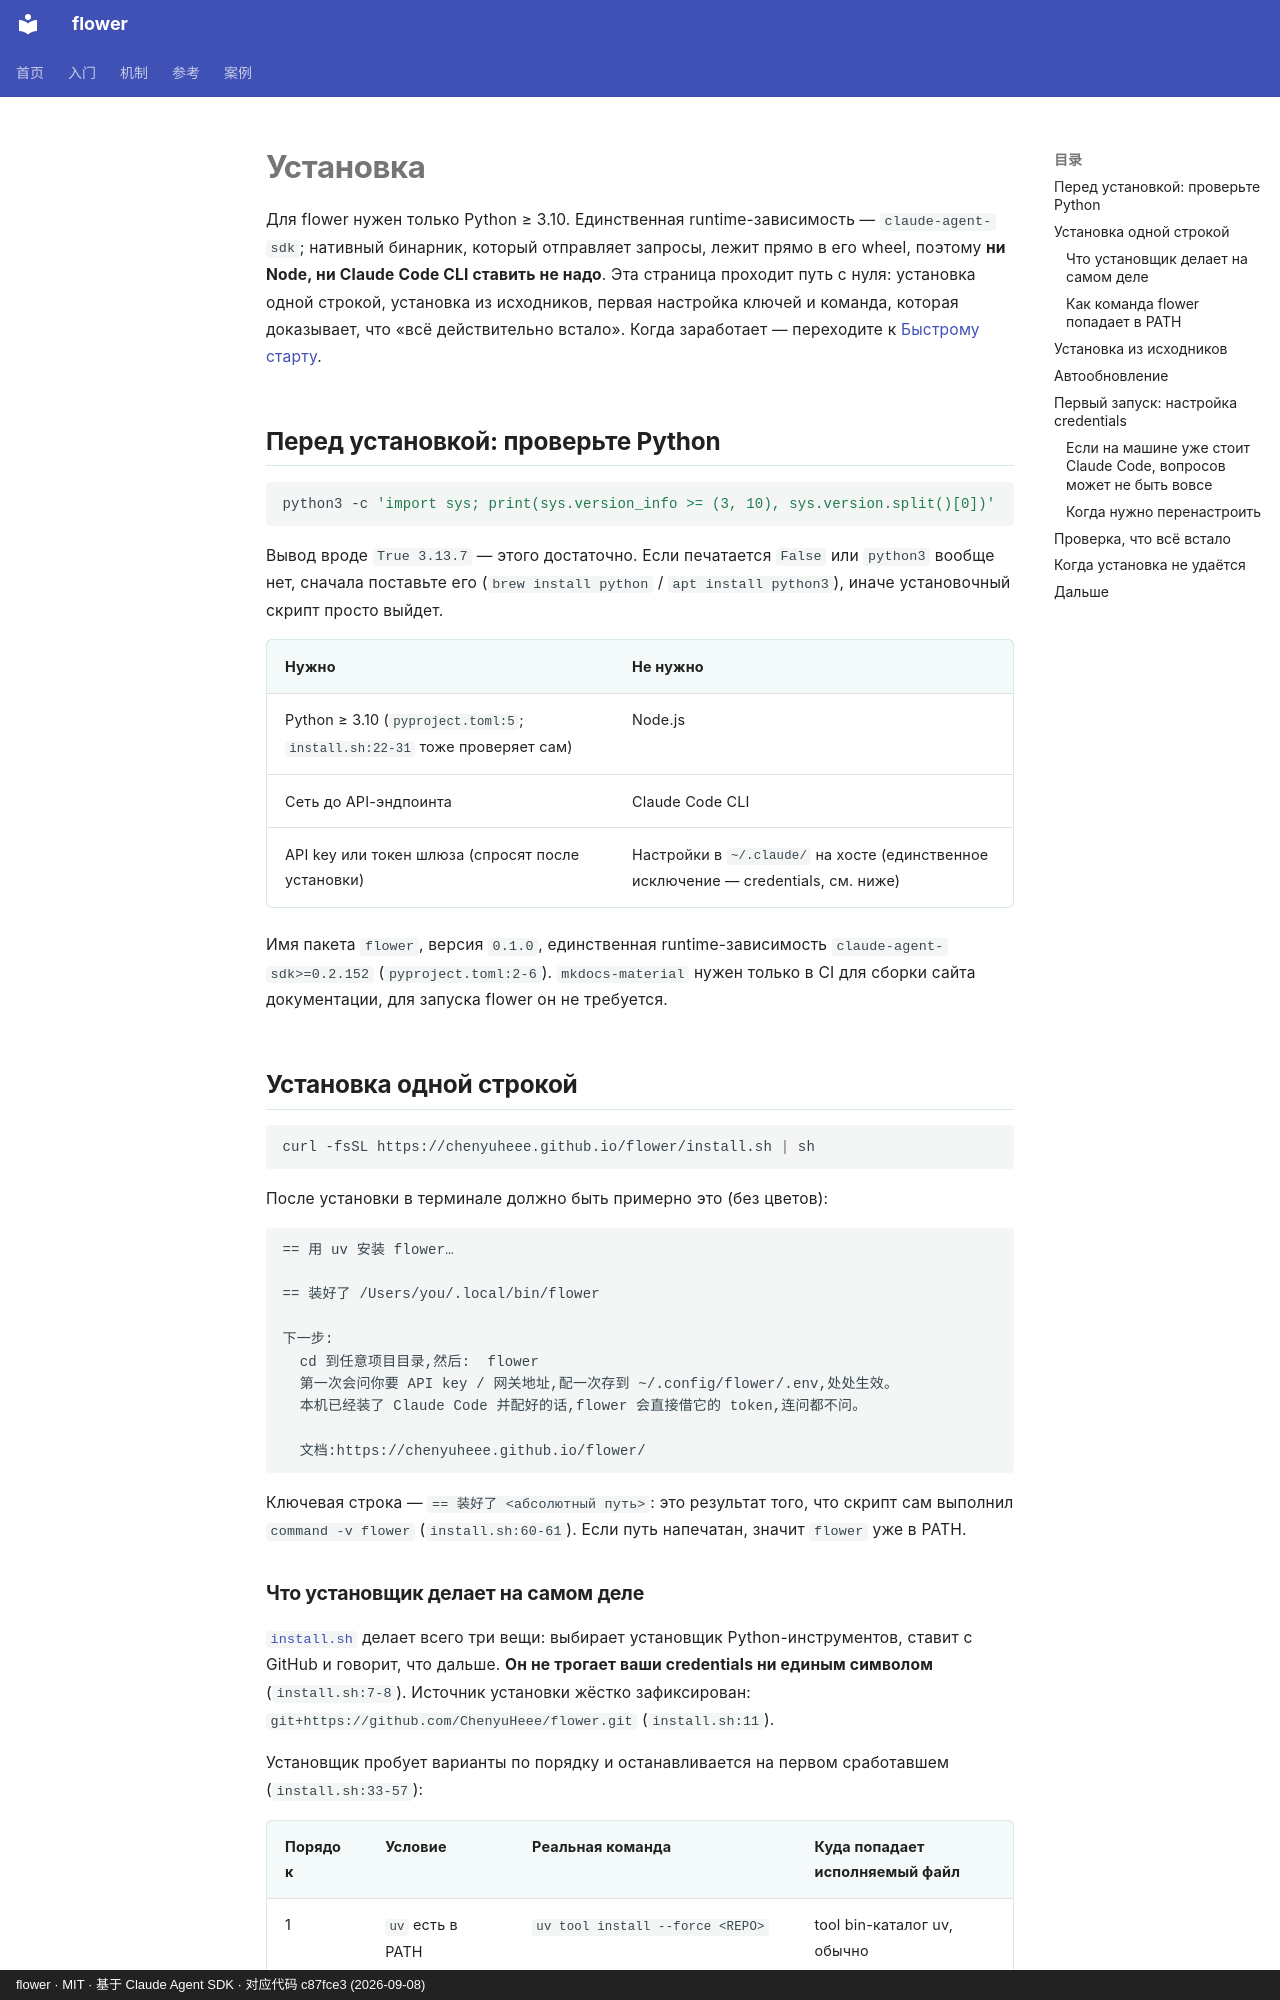

repository: ChenyuHeee/flower · page: ru/getting-started/install/index.html · generator: mkdocs · copyright: flower · MIT · 基于 Claude Agent SDK · 对应代码 c87fce3 (2026-09-08)

# Установка

Для flower нужен только Python ≥ 3.10. Единственная runtime-зависимость — `claude-agent-sdk`; нативный
бинарник, который отправляет запросы, лежит прямо в его wheel, поэтому **ни Node, ни Claude Code CLI
ставить не надо**. Эта страница проходит путь с нуля: установка одной строкой, установка из исходников,
первая настройка ключей и команда, которая доказывает, что «всё действительно встало». Когда заработает —
переходите к [Быстрому старту](quickstart.md).

## Перед установкой: проверьте Python {#装之前确认-python}

```bash
python3 -c 'import sys; print(sys.version_info >= (3, 10), sys.version.split()[0])'
```

Вывод вроде `True 3.13.7` — этого достаточно. Если печатается `False` или `python3` вообще нет, сначала
поставьте его (`brew install python` / `apt install python3`), иначе установочный скрипт просто выйдет.

| Нужно | Не нужно |
|---|---|
| Python ≥ 3.10 (`pyproject.toml:5`; `install.sh:22-31` тоже проверяет сам) | Node.js |
| Сеть до API-эндпоинта | Claude Code CLI |
| API key или токен шлюза (спросят после установки) | Настройки в `~/.claude/` на хосте (единственное исключение — credentials, см. ниже) |

Имя пакета `flower`, версия `0.1.0`, единственная runtime-зависимость `claude-agent-sdk>=0.2.152`
(`pyproject.toml:2-6`). `mkdocs-material` нужен только в CI для сборки сайта документации, для запуска
flower он не требуется.

## Установка одной строкой {#一句话安装}

```bash
curl -fsSL https://chenyuheee.github.io/flower/install.sh | sh
```

После установки в терминале должно быть примерно это (без цветов):

```text
== 用 uv 安装 flower…

== 装好了 /Users/you/.local/bin/flower

下一步:
  cd 到任意项目目录,然后:  flower
  第一次会问你要 API key / 网关地址,配一次存到 ~/.config/flower/.env,处处生效。
  本机已经装了 Claude Code 并配好的话,flower 会直接借它的 token,连问都不问。

  文档:https://chenyuheee.github.io/flower/
```

Ключевая строка — `== 装好了 <абсолютный путь>`: это результат того, что скрипт сам выполнил
`command -v flower` (`install.sh:60-61`). Если путь напечатан, значит `flower` уже в PATH.
